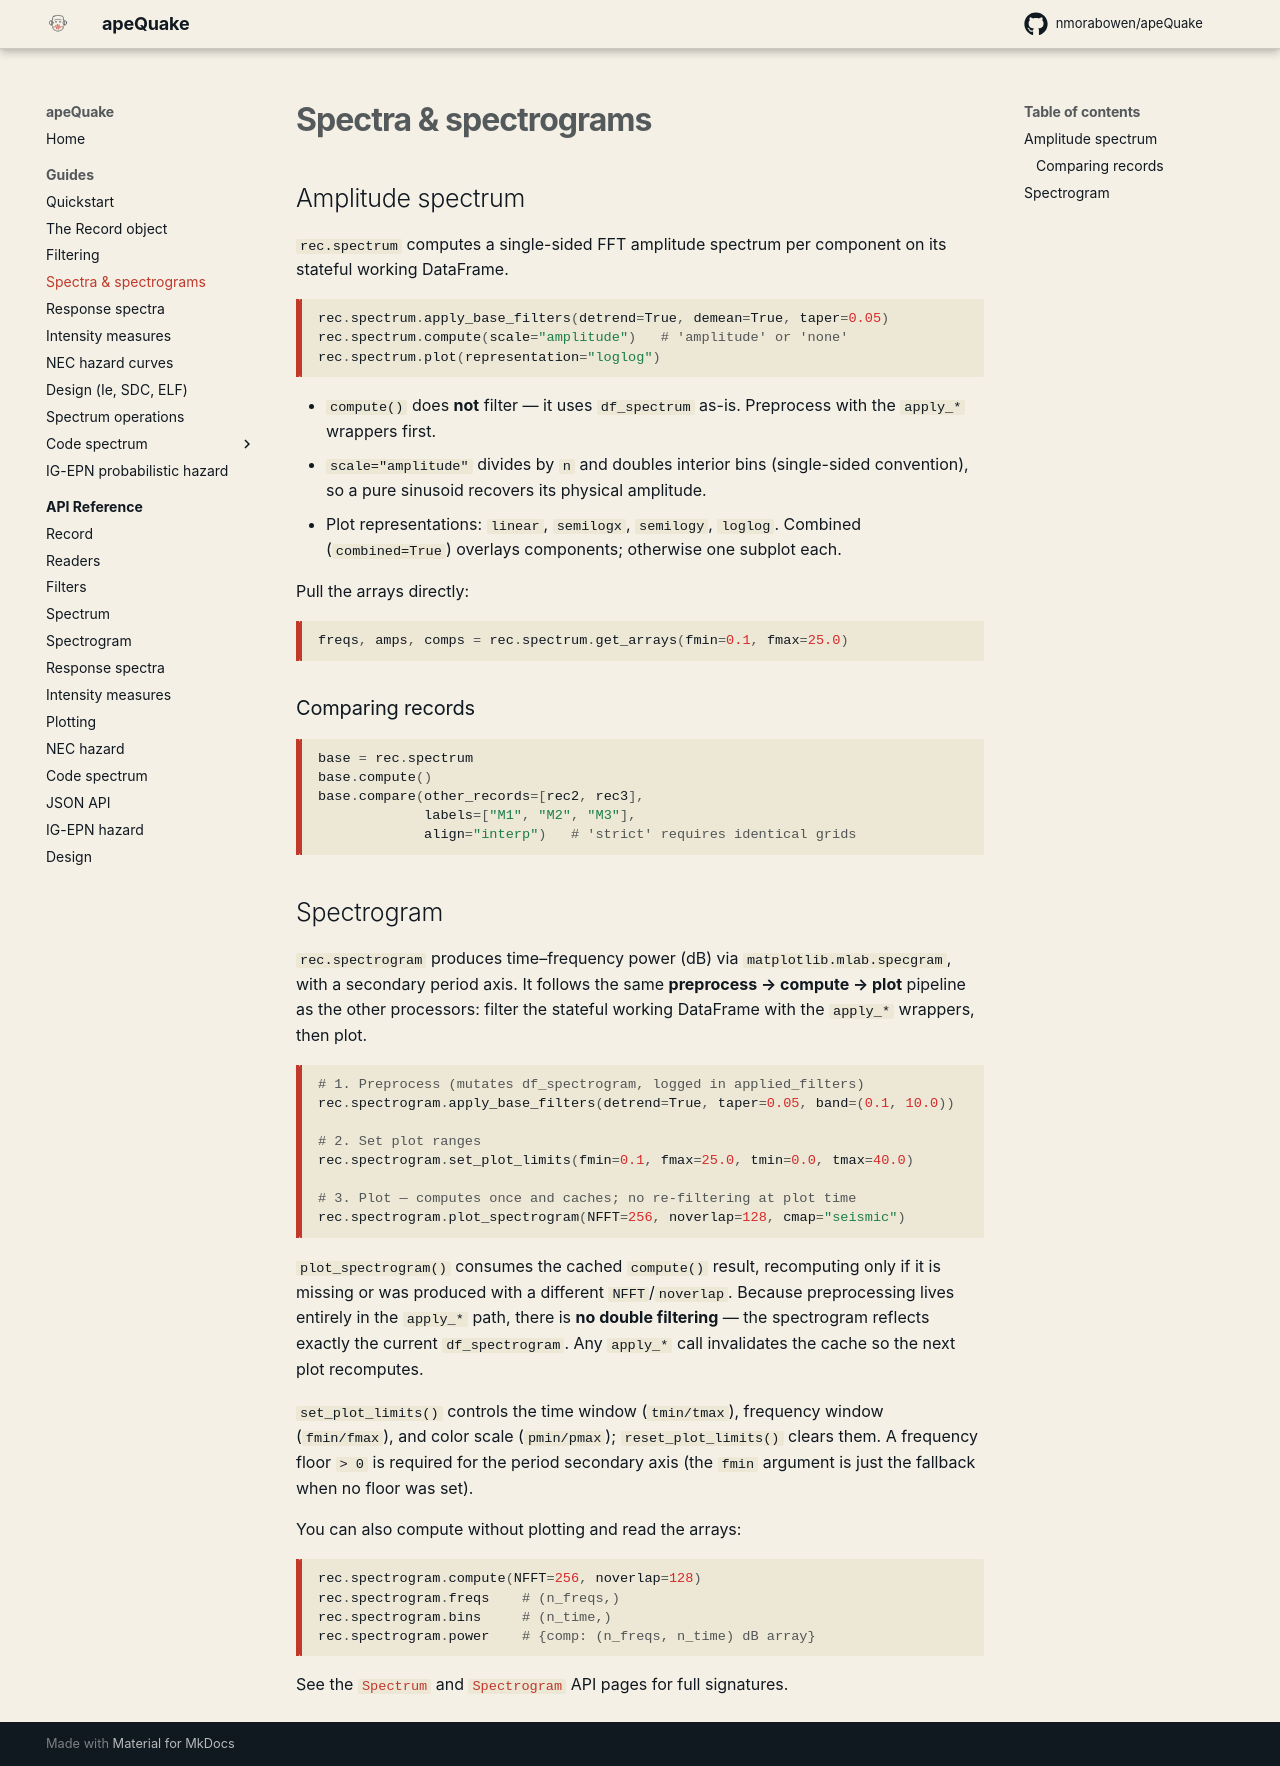

repository: nmorabowen/apeQuake · page: guides/spectra/index.html · generator: mkdocs

# Spectra & spectrograms

## Amplitude spectrum

`rec.spectrum` computes a single-sided FFT amplitude spectrum per component on
its stateful working DataFrame.

```python
rec.spectrum.apply_base_filters(detrend=True, demean=True, taper=0.05)
rec.spectrum.compute(scale="amplitude")   # 'amplitude' or 'none'
rec.spectrum.plot(representation="loglog")
```

- `compute()` does **not** filter — it uses `df_spectrum` as-is. Preprocess
  with the `apply_*` wrappers first.
- `scale="amplitude"` divides by `n` and doubles interior bins (single-sided
  convention), so a pure sinusoid recovers its physical amplitude.
- Plot representations: `linear`, `semilogx`, `semilogy`, `loglog`. Combined
  (`combined=True`) overlays components; otherwise one subplot each.

Pull the arrays directly:

```python
freqs, amps, comps = rec.spectrum.get_arrays(fmin=0.1, fmax=25.0)
```

### Comparing records

```python
base = rec.spectrum
base.compute()
base.compare(other_records=[rec2, rec3],
             labels=["M1", "M2", "M3"],
             align="interp")   # 'strict' requires identical grids
```

## Spectrogram

`rec.spectrogram` produces time–frequency power (dB) via
`matplotlib.mlab.specgram`, with a secondary period axis. It follows the same
**preprocess → compute → plot** pipeline as the other processors: filter the
stateful working DataFrame with the `apply_*` wrappers, then plot.

```python
# 1. Preprocess (mutates df_spectrogram, logged in applied_filters)
rec.spectrogram.apply_base_filters(detrend=True, taper=0.05, band=(0.1, 10.0))

# 2. Set plot ranges
rec.spectrogram.set_plot_limits(fmin=0.1, fmax=25.0, tmin=0.0, tmax=40.0)

# 3. Plot — computes once and caches; no re-filtering at plot time
rec.spectrogram.plot_spectrogram(NFFT=256, noverlap=128, cmap="seismic")
```

`plot_spectrogram()` consumes the cached `compute()` result, recomputing only
if it is missing or was produced with a different `NFFT`/`noverlap`. Because
preprocessing lives entirely in the `apply_*` path, there is **no double
filtering** — the spectrogram reflects exactly the current `df_spectrogram`.
Any `apply_*` call invalidates the cache so the next plot recomputes.

`set_plot_limits()` controls the time window (`tmin/tmax`), frequency window
(`fmin/fmax`), and color scale (`pmin/pmax`); `reset_plot_limits()` clears
them. A frequency floor `> 0` is required for the period secondary axis (the
`fmin` argument is just the fallback when no floor was set).

You can also compute without plotting and read the arrays:

```python
rec.spectrogram.compute(NFFT=256, noverlap=128)
rec.spectrogram.freqs    # (n_freqs,)
rec.spectrogram.bins     # (n_time,)
rec.spectrogram.power    # {comp: (n_freqs, n_time) dB array}
```

See the [`Spectrum`](../api/spectrum.md) and
[`Spectrogram`](../api/spectrogram.md) API pages for full signatures.
